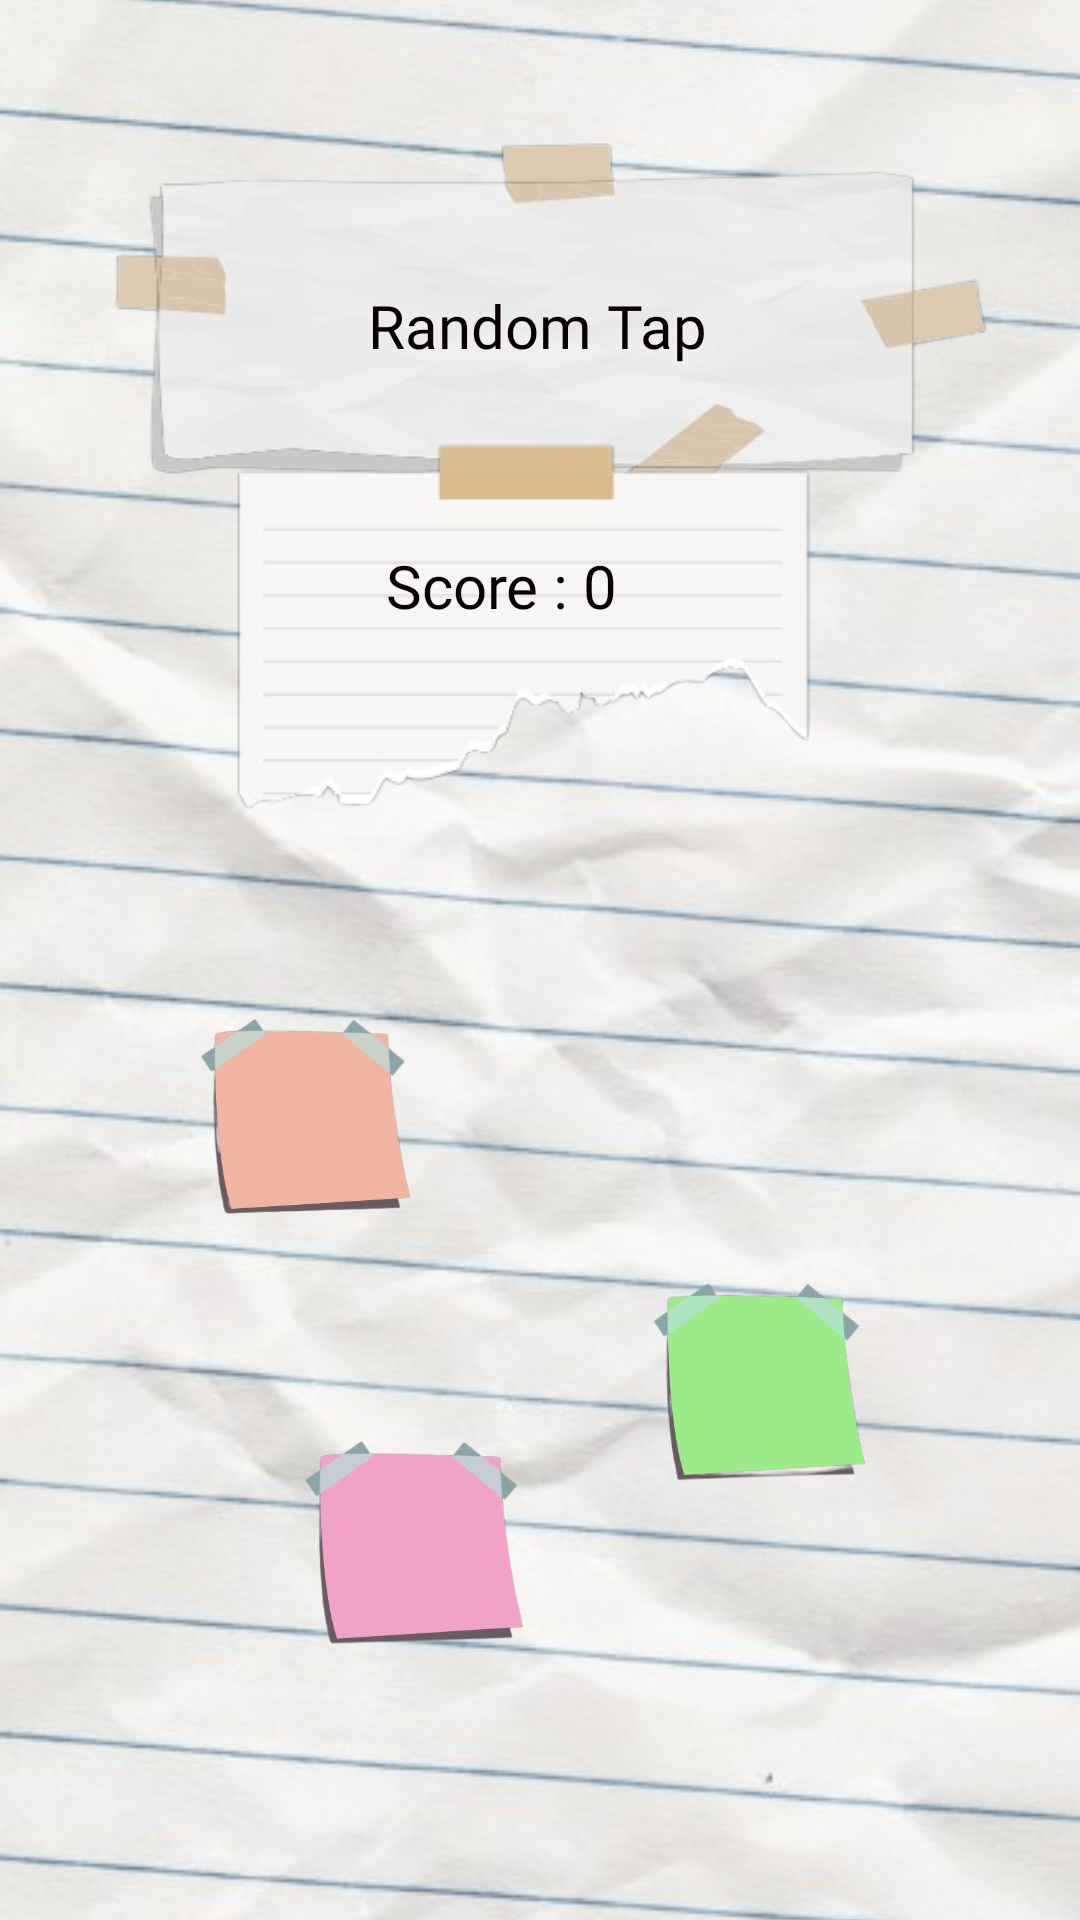

Reconstruct the res/layout file that produces this screen, plus the resources it refers to.
<!-- AndroidManifest.xml: activity theme Theme.MiniPaper -->
<!-- res/layout/activity_randomtap.xml -->
<?xml version="1.0" encoding="utf-8"?>
<androidx.constraintlayout.widget.ConstraintLayout xmlns:android="http://schemas.android.com/apk/res/android"
    xmlns:app="http://schemas.android.com/apk/res-auto"
    xmlns:tools="http://schemas.android.com/tools"
    android:id="@+id/rootConstraintLayout"
    android:layout_width="match_parent"
    android:layout_height="match_parent">

    <ImageView
        android:id="@+id/backgroundImage5"
        android:layout_width="2000dp"
        android:layout_height="match_parent"
        android:adjustViewBounds="true"
        android:scaleType="centerCrop"
        android:src="@drawable/fondhd"
        app:layout_constraintBottom_toBottomOf="parent"
        app:layout_constraintEnd_toEndOf="parent"
        app:layout_constraintStart_toStartOf="parent"
        app:layout_constraintTop_toTopOf="parent"
        app:layout_constraintVertical_bias="0.0" />

    <ImageView
        android:id="@+id/imageView12"
        android:layout_width="335dp"
        android:layout_height="215dp"
        app:layout_constraintBottom_toBottomOf="@+id/backgroundImage5"
        app:layout_constraintEnd_toEndOf="parent"
        app:layout_constraintHorizontal_bias="0.483"
        app:layout_constraintStart_toStartOf="parent"
        app:layout_constraintTop_toTopOf="@+id/backgroundImage5"
        app:layout_constraintVertical_bias="0.0"
        app:srcCompat="@drawable/paper_6" />

    <TextView
        android:id="@+id/textView"
        android:layout_width="wrap_content"
        android:layout_height="wrap_content"
        android:fontFamily="@font/shrikhand"
        android:text="Random Tap"
        android:textColor="#090101"
        android:textSize="20sp"
        app:layout_constraintBottom_toBottomOf="@+id/imageView12"
        app:layout_constraintEnd_toEndOf="@+id/imageView12"
        app:layout_constraintHorizontal_bias="0.498"
        app:layout_constraintStart_toStartOf="@+id/imageView12"
        app:layout_constraintTop_toTopOf="@+id/backgroundImage5"
        app:layout_constraintVertical_bias="0.505" />

    <ImageView
        android:id="@+id/imageView14"
        android:layout_width="276dp"
        android:layout_height="170dp"
        app:layout_constraintBottom_toBottomOf="@+id/backgroundImage5"
        app:layout_constraintEnd_toEndOf="parent"
        app:layout_constraintHorizontal_bias="0.496"
        app:layout_constraintStart_toStartOf="parent"
        app:layout_constraintTop_toTopOf="@+id/backgroundImage5"
        app:layout_constraintVertical_bias="0.258"
        app:srcCompat="@drawable/paper_7" />

    <TextView
        android:id="@+id/textView11"
        android:layout_width="wrap_content"
        android:layout_height="wrap_content"
        android:fontFamily="@font/shrikhand"
        android:text="Score : 0"
        android:textColor="#090101"
        android:textSize="20sp"
        app:layout_constraintBottom_toBottomOf="@+id/imageView14"
        app:layout_constraintEnd_toEndOf="@+id/imageView14"
        app:layout_constraintHorizontal_bias="0.438"
        app:layout_constraintStart_toStartOf="@+id/imageView14"
        app:layout_constraintTop_toTopOf="@+id/imageView14"
        app:layout_constraintVertical_bias="0.421" />

    <ImageView
        android:id="@+id/imageView15"
        android:layout_width="95dp"
        android:layout_height="100dp"
        app:layout_constraintBottom_toBottomOf="@+id/backgroundImage5"
        app:layout_constraintEnd_toEndOf="parent"
        app:layout_constraintHorizontal_bias="0.212"
        app:layout_constraintStart_toStartOf="parent"
        app:layout_constraintTop_toBottomOf="@+id/imageView14"
        app:layout_constraintVertical_bias="0.132"
        app:srcCompat="@drawable/postit_1" />

    <ImageView
        android:id="@+id/imageView16"
        android:layout_width="97dp"
        android:layout_height="101dp"
        app:layout_constraintBottom_toBottomOf="@+id/backgroundImage5"
        app:layout_constraintEnd_toEndOf="parent"
        app:layout_constraintHorizontal_bias="0.783"
        app:layout_constraintStart_toStartOf="parent"
        app:layout_constraintTop_toBottomOf="@+id/imageView14"
        app:layout_constraintVertical_bias="0.492"
        app:srcCompat="@drawable/postit_2" />

    <ImageView
        android:id="@+id/imageView17"
        android:layout_width="121dp"
        android:layout_height="95dp"
        app:layout_constraintBottom_toBottomOf="parent"
        app:layout_constraintEnd_toEndOf="parent"
        app:layout_constraintHorizontal_bias="0.327"
        app:layout_constraintStart_toStartOf="parent"
        app:layout_constraintTop_toBottomOf="@+id/imageView14"
        app:layout_constraintVertical_bias="0.694"
        app:srcCompat="@drawable/postit_3" />
</androidx.constraintlayout.widget.ConstraintLayout>
<!-- resources referenced by this layout -->
<resources>
  <!-- drawable fondhd: png bitmap (drawable, 502440 bytes) -->
  <!-- drawable paper_6: png bitmap (drawable, 53065 bytes) -->
  <!-- drawable paper_7: png bitmap (drawable, 17047 bytes) -->
  <!-- drawable postit_1: png bitmap (drawable, 37906 bytes) -->
  <!-- drawable postit_2: png bitmap (drawable, 39383 bytes) -->
  <!-- drawable postit_3: png bitmap (drawable, 35617 bytes) -->
  <style name="Theme.MiniPaper" parent="Theme.MaterialComponents.DayNight.DarkActionBar">
          
          <item name="colorPrimary">@color/purple_500</item>
          <item name="colorPrimaryVariant">@color/purple_700</item>
          <item name="colorOnPrimary">@color/white</item>
          
          <item name="colorSecondary">@color/teal_200</item>
          <item name="colorSecondaryVariant">@color/teal_700</item>
          <item name="colorOnSecondary">@color/black</item>
          
          <item name="android:statusBarColor">?attr/colorPrimaryVariant</item>
          
      </style>
  <!-- not gathered from this repository: default colours our renderer supplied (Android Studio template values) -->
  <color name="purple_500">#FF6200EE</color>
  <color name="purple_700">#FF3700B3</color>
  <color name="teal_200">#FF03DAC5</color>
  <color name="teal_700">#FF018786</color>
  <color name="black">#FF000000</color>
  <color name="white">#FFFFFFFF</color>
</resources>
